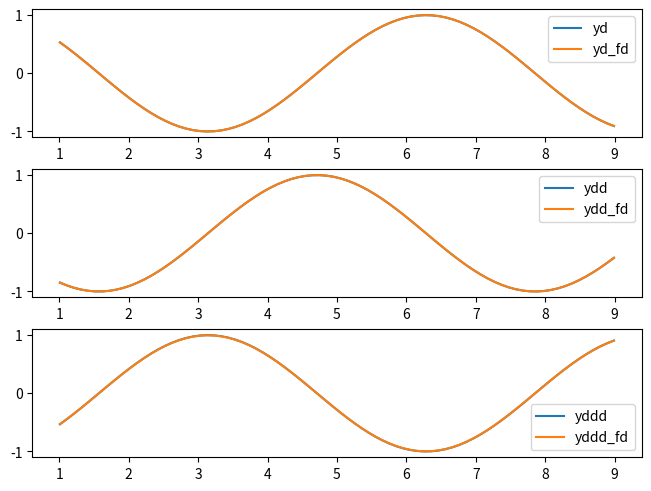

Reproduce this figure in Python.
import numpy as np

def finite_difference(y, i, dt, order=1):
    """
    Compute the finite difference of y at index i with a time step dt.
    https://web.media.mit.edu/~crtaylor/calculator.html

    params:
        y: list of vectors. [N, D]
        i: indices of the points to compute the derivative at.
        dt: float
        order: order of differentiation. 
    """
    N = len(y)

    if N < 5:
        raise ValueError("The array size must be greater than 5. Got: ", N)

    if order == 0:
        return y
    elif order == 1:
        y_x = (1*y[i-2]-8*y[i-1]+0*y[i+0]+8*y[i+1]-1*y[i+2])/(12*1.0*dt**1)
        return y_x
    elif order == 2:
        y_xx = (-1*y[i-2]+16*y[i-1]-30*y[i+0]+16*y[i+1]-1*y[i+2])/(12*1.0*dt**2)
        return y_xx
    elif order == 3:
        y_xxx = (-1*y[i-2]+2*y[i-1]+0*y[i+0]-2*y[i+1]+1*y[i+2])/(2*1.0*dt**3)
        return y_xxx
    else:
        raise ValueError("Only 0, 1, 2, 3 orders are implemented.")



# wrote a test to check the correctness of the finite_difference function by creating a sine wave and then computing the derivative of the sine wave at a point using the finite_difference function.
def test():
    import matplotlib.pyplot as plt
    x = np.linspace(0, 10, 100)
    y = np.sin(x)
    yd = np.cos(x)
    ydd = -np.sin(x)
    yddd = -np.cos(x)

    dt = x[1] - x[0]
    ids = np.arange(10, 90)
    yd_fd = finite_difference(y, ids, dt, 1)
    ydd_fd = finite_difference(y, ids, dt, 2)
    yddd_fd = finite_difference(y, ids, dt, 3)

    # make a subplot for each of yd, ydd, yddd
    fig, axs = plt.subplots(3, 1, layout='constrained')



    axs[0].plot(x[ids], yd[ids], label="yd")
    axs[0].plot(x[ids], yd_fd, label="yd_fd")
    axs[1].plot(x[ids], ydd[ids], label="ydd")
    axs[1].plot(x[ids], ydd_fd, label="ydd_fd")
    axs[2].plot(x[ids], yddd[ids], label="yddd")
    axs[2].plot(x[ids], yddd_fd, label="yddd_fd")
    axs[0].legend()
    axs[1].legend()
    axs[2].legend()
    plt.show()

    


if __name__ == "__main__":
    test()